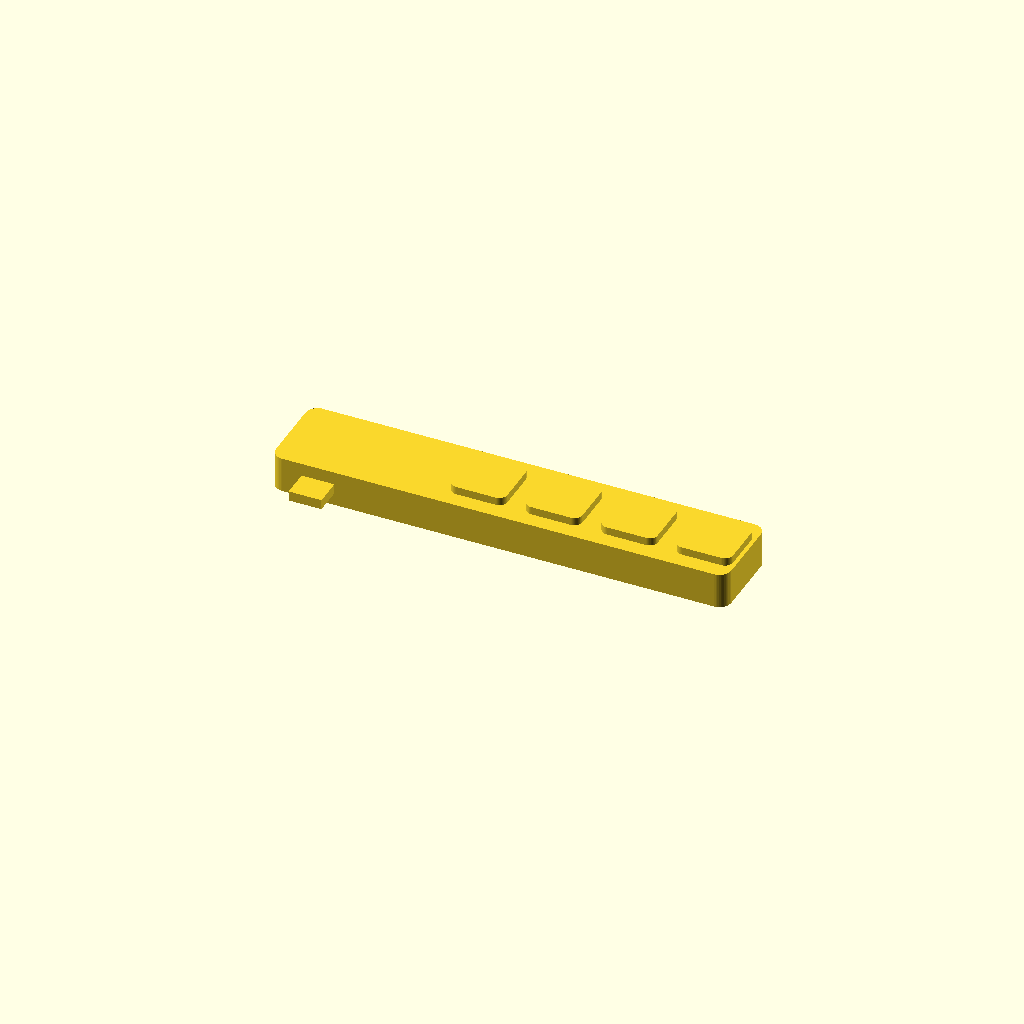
Cell 1: the model at its default parameters.
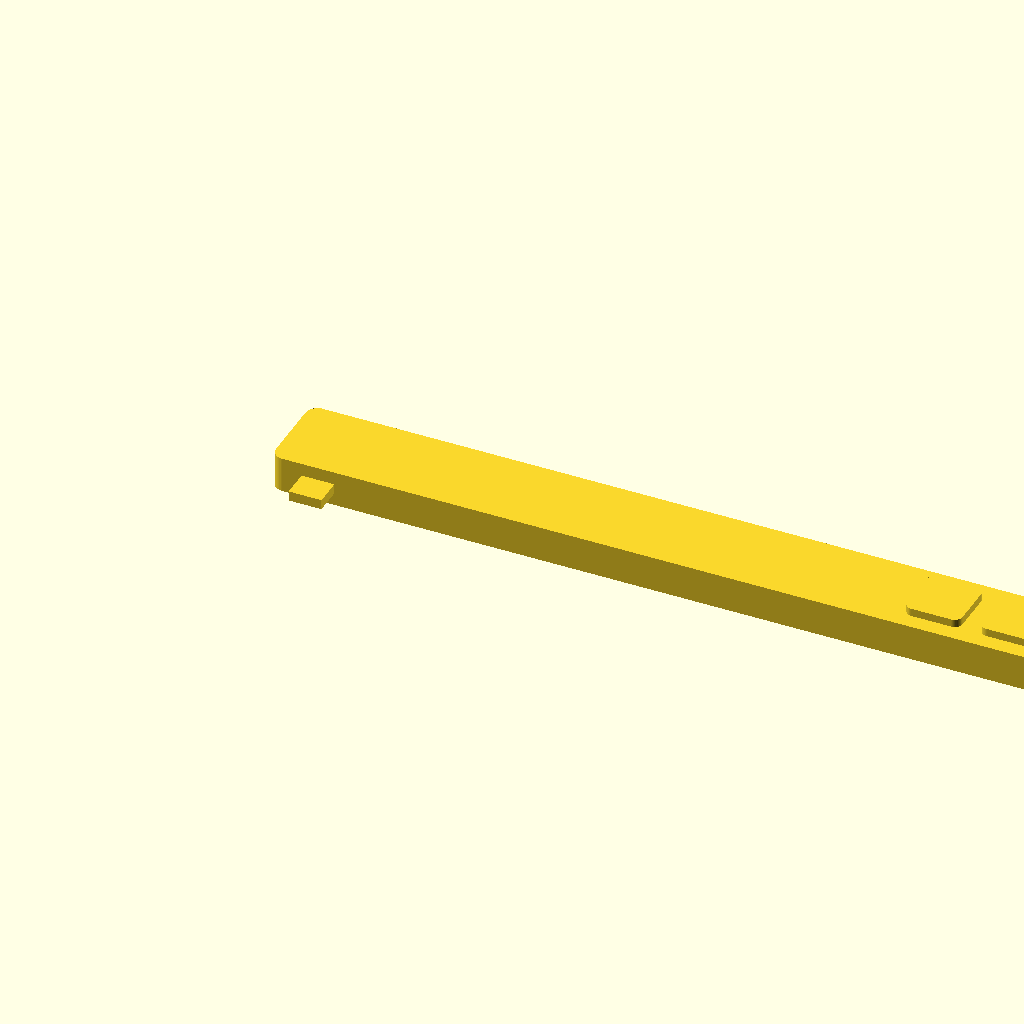
Cell 2 — body_len set to 230, the other parameters unchanged.
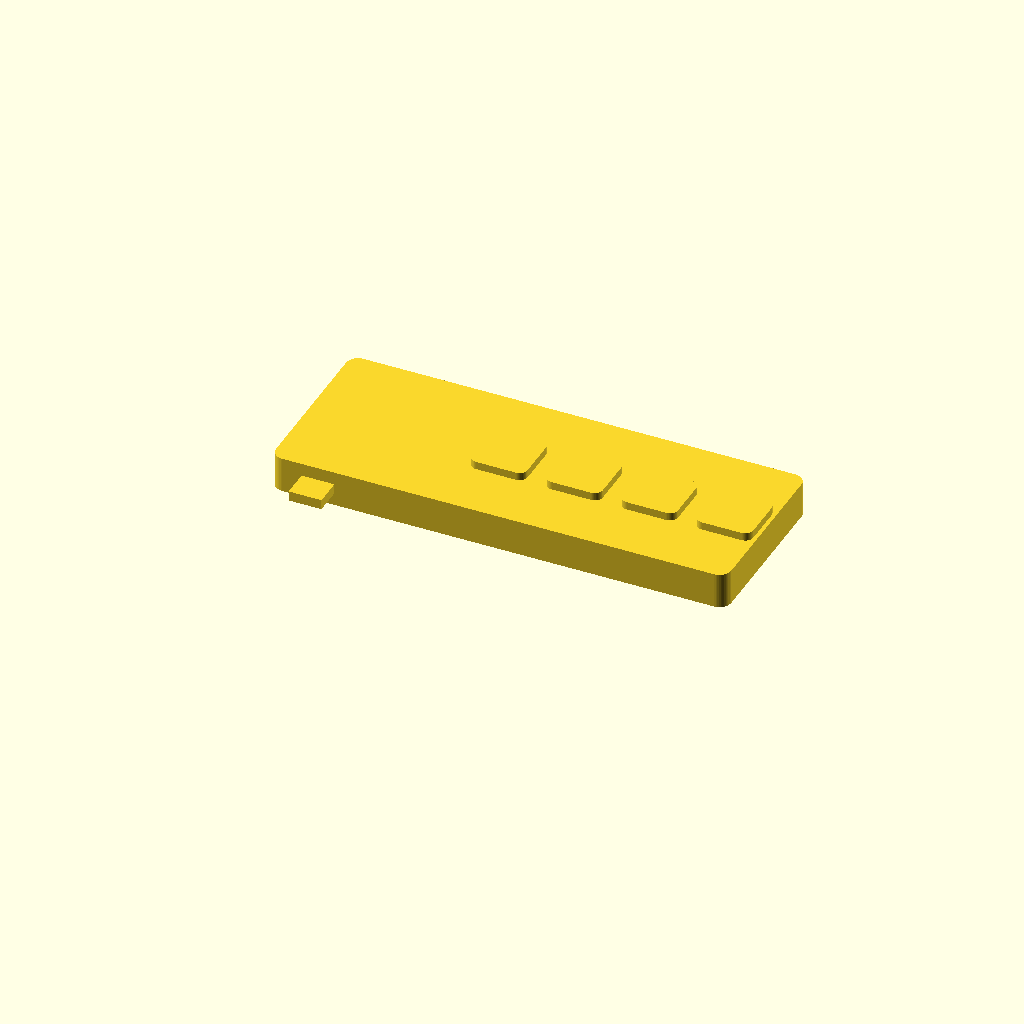
Cell 3 — body_wid set to 44, the other parameters unchanged.
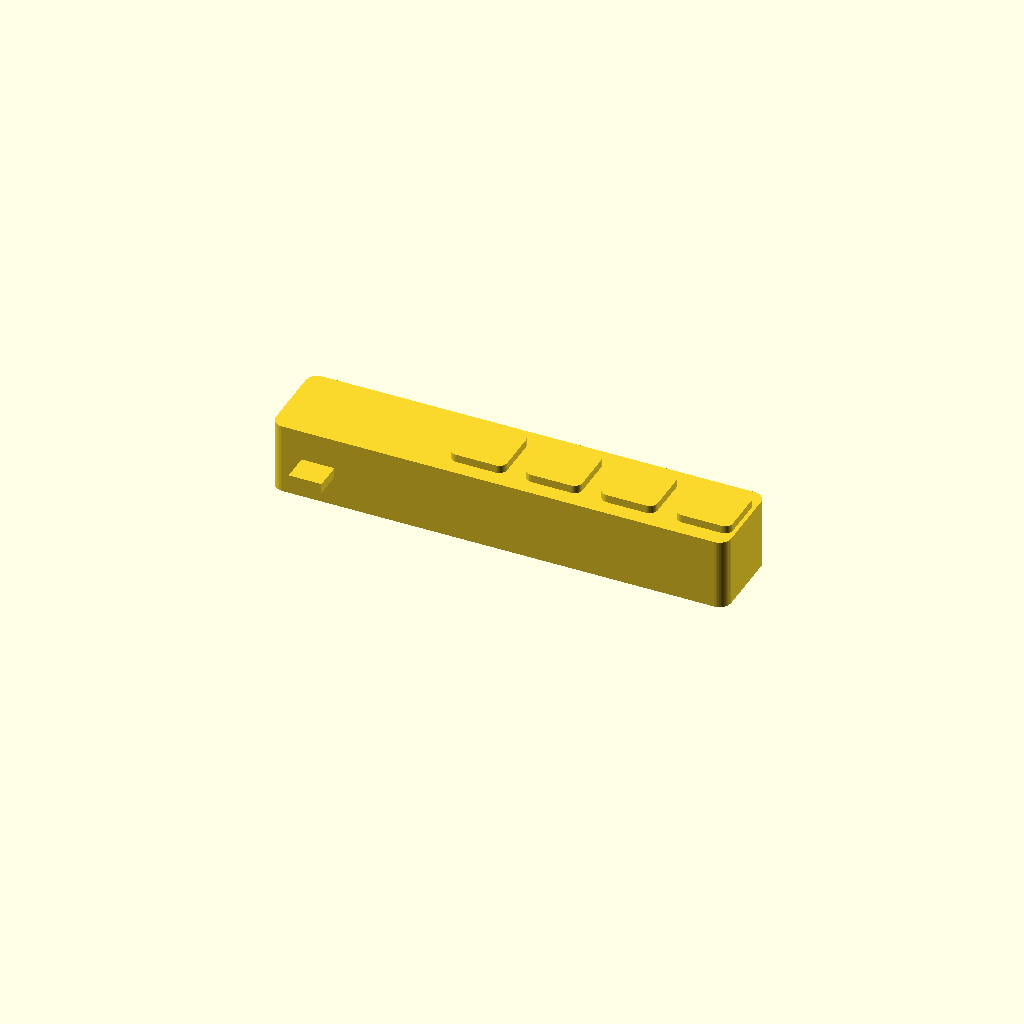
Cell 4: body_ht = 18 (everything else at default).
One fixed orthographic camera (rotation 55°, 0°, 25°; colour scheme Cornfield) for every cell.
The OpenSCAD source (cad/k1_v1.scad):
// K1 (Keys v1) — rough concept body, v0.1
// Not for printing/fit — a first-pass 3D sketch of the flush keypad form.
// All dimensions are placeholders until the MacBook port position and
// side taper are measured (see project summary).

$fn = 48;

/* ---------- Parameters ---------- */

// Body (sits along the MacBook's side, running to the front edge)
body_len    = 115;   // along the laptop side, rear (port) to front edge
body_wid    = 22;    // sticks out sideways from the laptop
body_ht     = 9;     // thin — roughly deck height
body_rad    = 3;     // corner rounding

// USB-C plug stub (perpendicular, out of the inner long face, near the rear)
plug_wid    = 8.3;   // USB-C plug width
plug_thk    = 2.5;   // USB-C plug thickness
plug_len    = 7;     // how far it protrudes into the port
plug_from_rear = 12; // plug center distance from the rear end of the body

// Keys
key_count   = 4;
key_size    = 14;    // square keycap side (MX-ish footprint)
key_pitch   = 19;    // MX spacing
key_ht      = 2;     // how proud the caps sit above the deck
key_rad     = 2;
keys_from_front = 8; // first key center from the front end

/* ---------- Helpers ---------- */

module rounded_box(l, w, h, r) {
    // rounded in plan view, flat top/bottom
    hull()
        for (x = [r, l - r], y = [r, w - r])
            translate([x, y, 0]) cylinder(h = h, r = r);
}

/* ---------- Parts ---------- */

// Coordinate frame: X = rear→front along the laptop side,
// Y = away from the laptop (Y=0 face touches the chassis), Z = up.

module body() {
    rounded_box(body_len, body_wid, body_ht, body_rad);
}

module plug() {
    // protrudes in -Y (into the laptop), vertically centered on the port height
    translate([plug_from_rear - plug_wid / 2,
               -plug_len,
               body_ht / 2 - plug_thk / 2])
        cube([plug_wid, plug_len + 1, plug_thk]);
}

module keys() {
    for (i = [0 : key_count - 1])
        translate([body_len - keys_from_front - i * key_pitch - key_size / 2,
                   (body_wid - key_size) / 2,
                   body_ht])
            rounded_box(key_size, key_size, key_ht, key_rad);
}

/* ---------- Assembly ---------- */

union() {
    body();
    plug();
    keys();
}
Parameter table extracted from the source (name, type, default, range or options):
body_len: number, default 115
body_wid: number, default 22
body_ht: number, default 9
body_rad: number, default 3
plug_wid: number, default 8.3
plug_thk: number, default 2.5
plug_len: number, default 7
plug_from_rear: number, default 12
key_count: number, default 4
key_size: number, default 14
key_pitch: number, default 19
key_ht: number, default 2
key_rad: number, default 2
keys_from_front: number, default 8
